Dataset: MasterDataset (GitHub, shihabpk99/AI-Powered-Crop-Disease-Detection-System). Classes: potato bacterial disease, potato fungal disease, potato healthy, potato late blight, rice blast, rice brown spot, rice healthy, rice sheath blight, rice tungro virus, wheat black point, wheat blast, wheat fusarium foot rot, wheat healthy, wheat leaf blight.

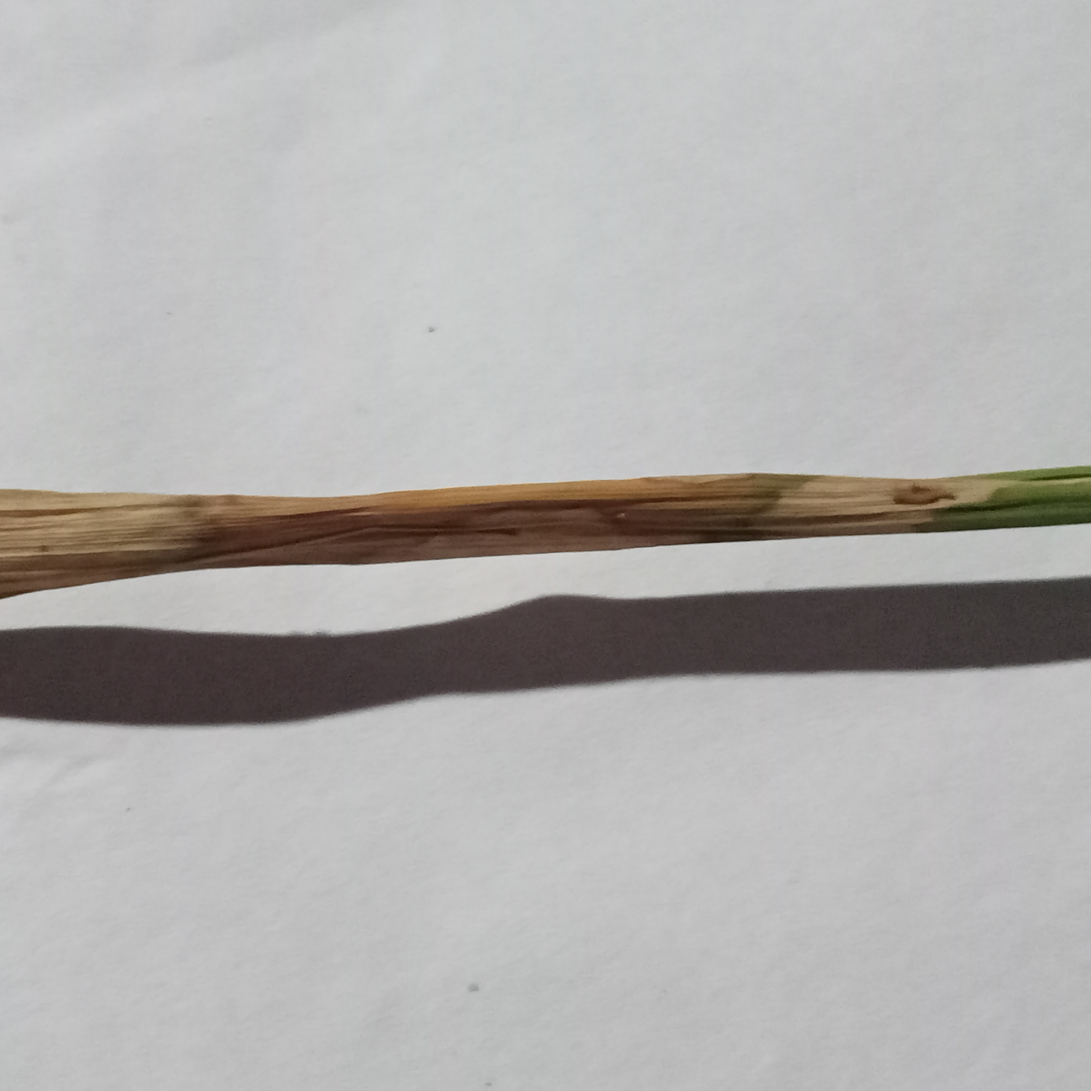
Label: rice blast

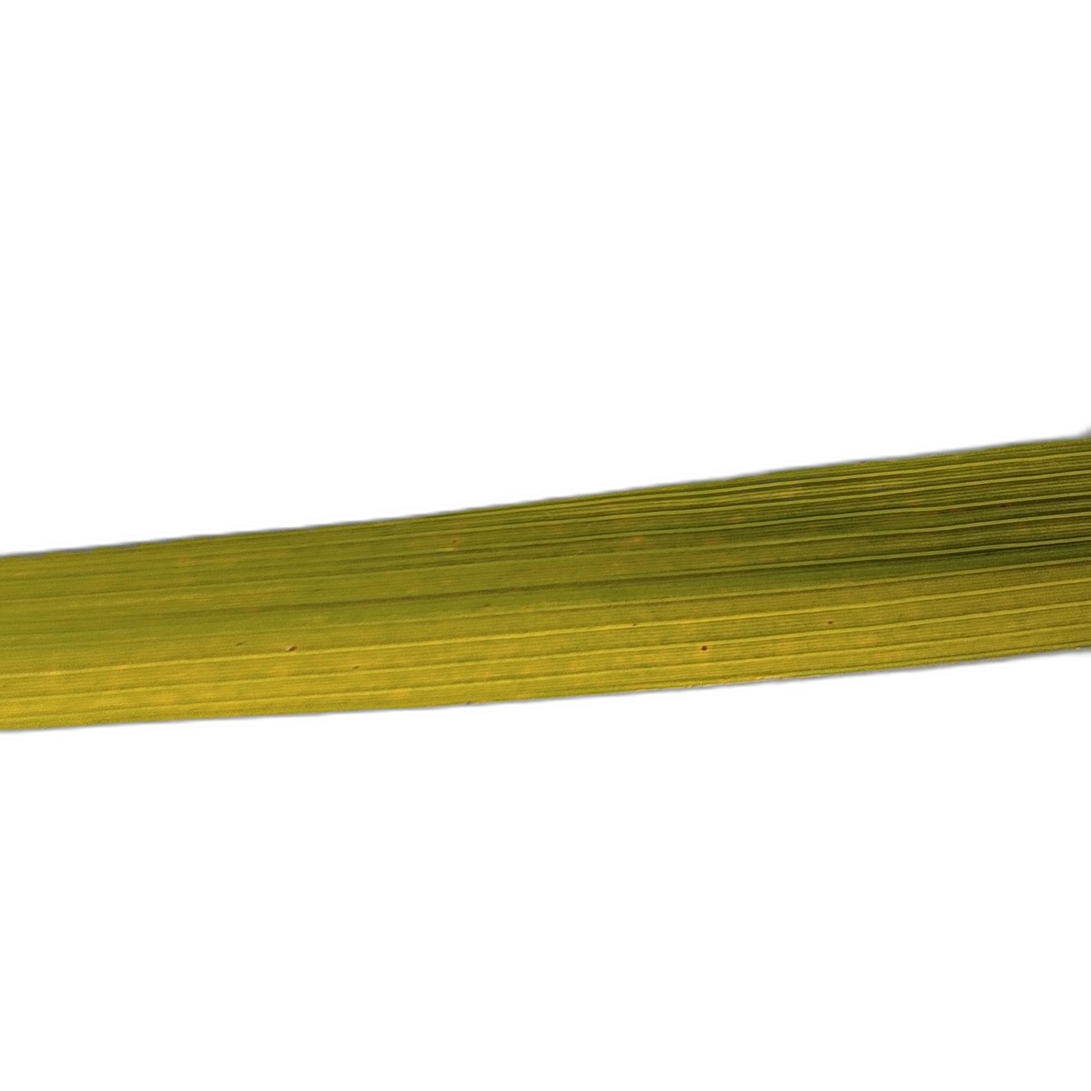
Label: rice tungro virus

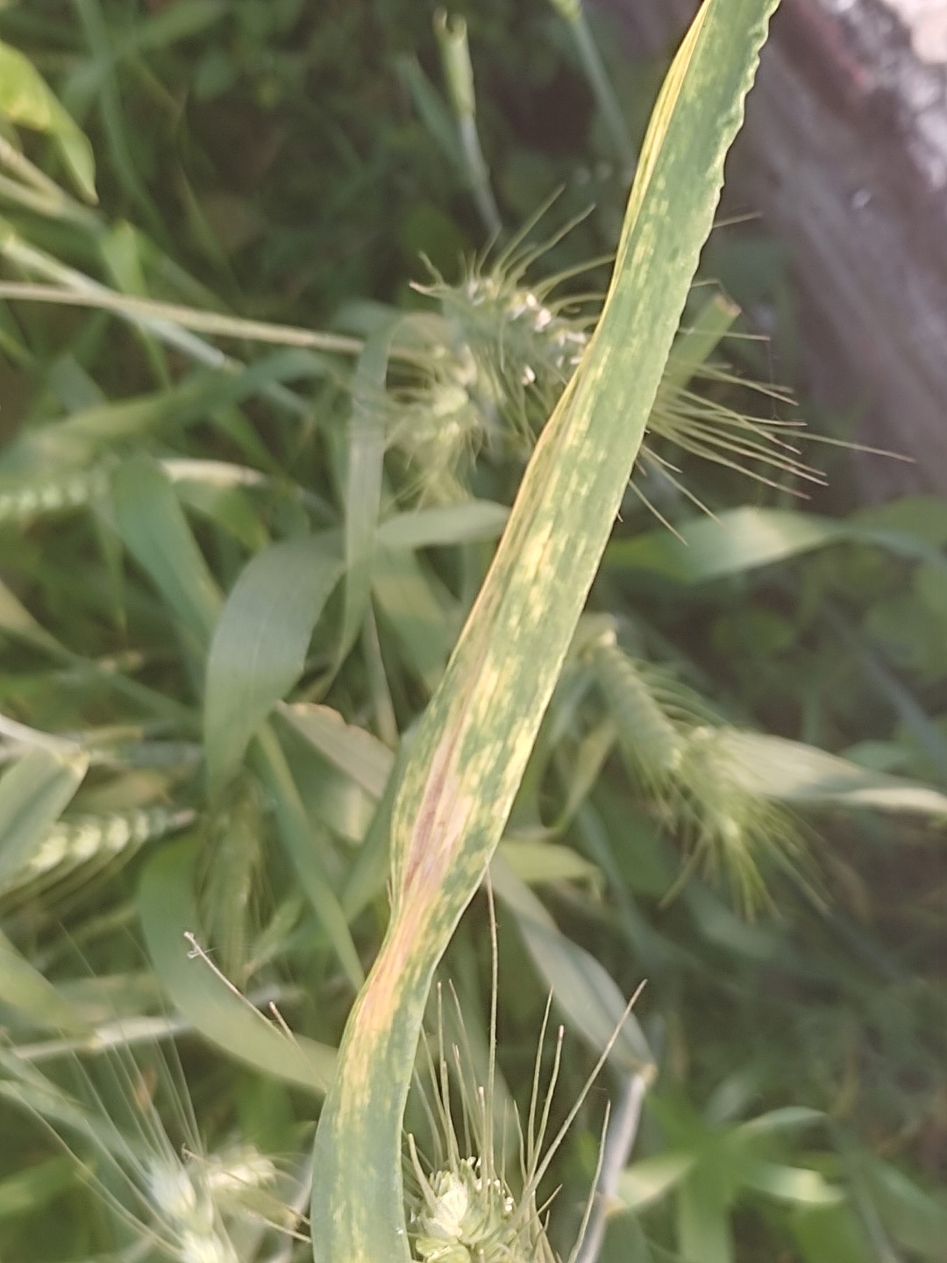
Label: wheat leaf blight

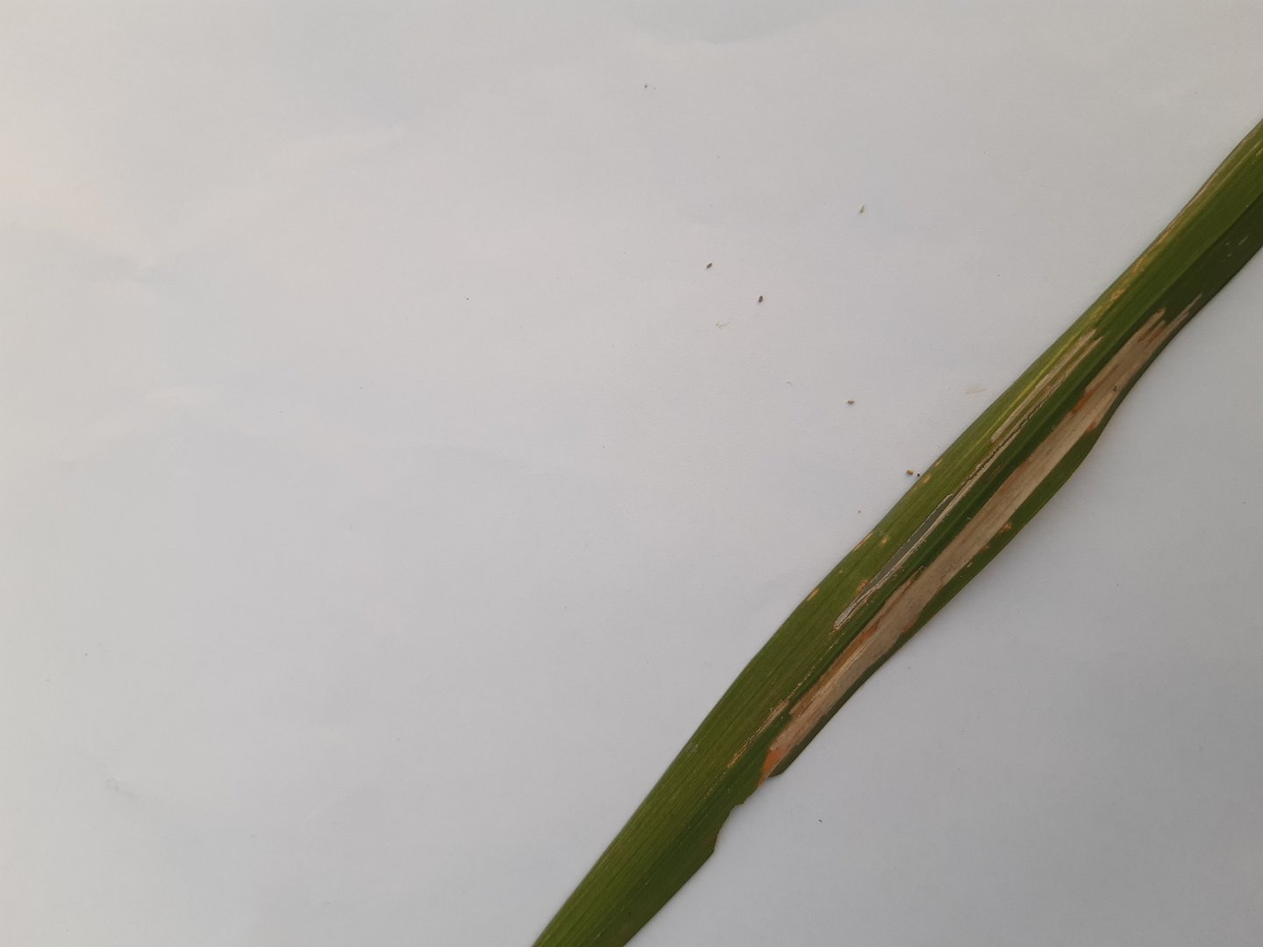
Label: rice sheath blight

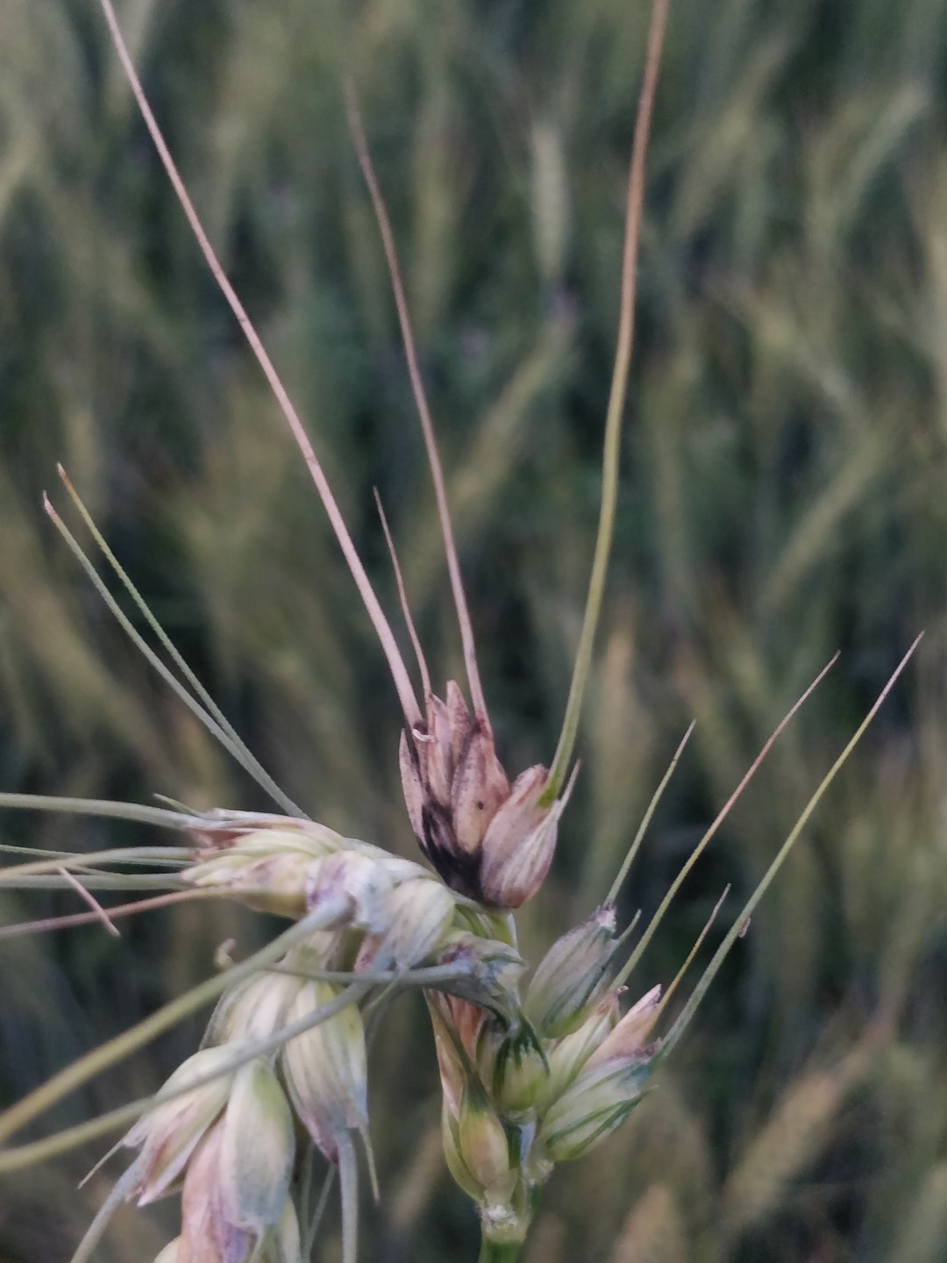
Label: wheat black point

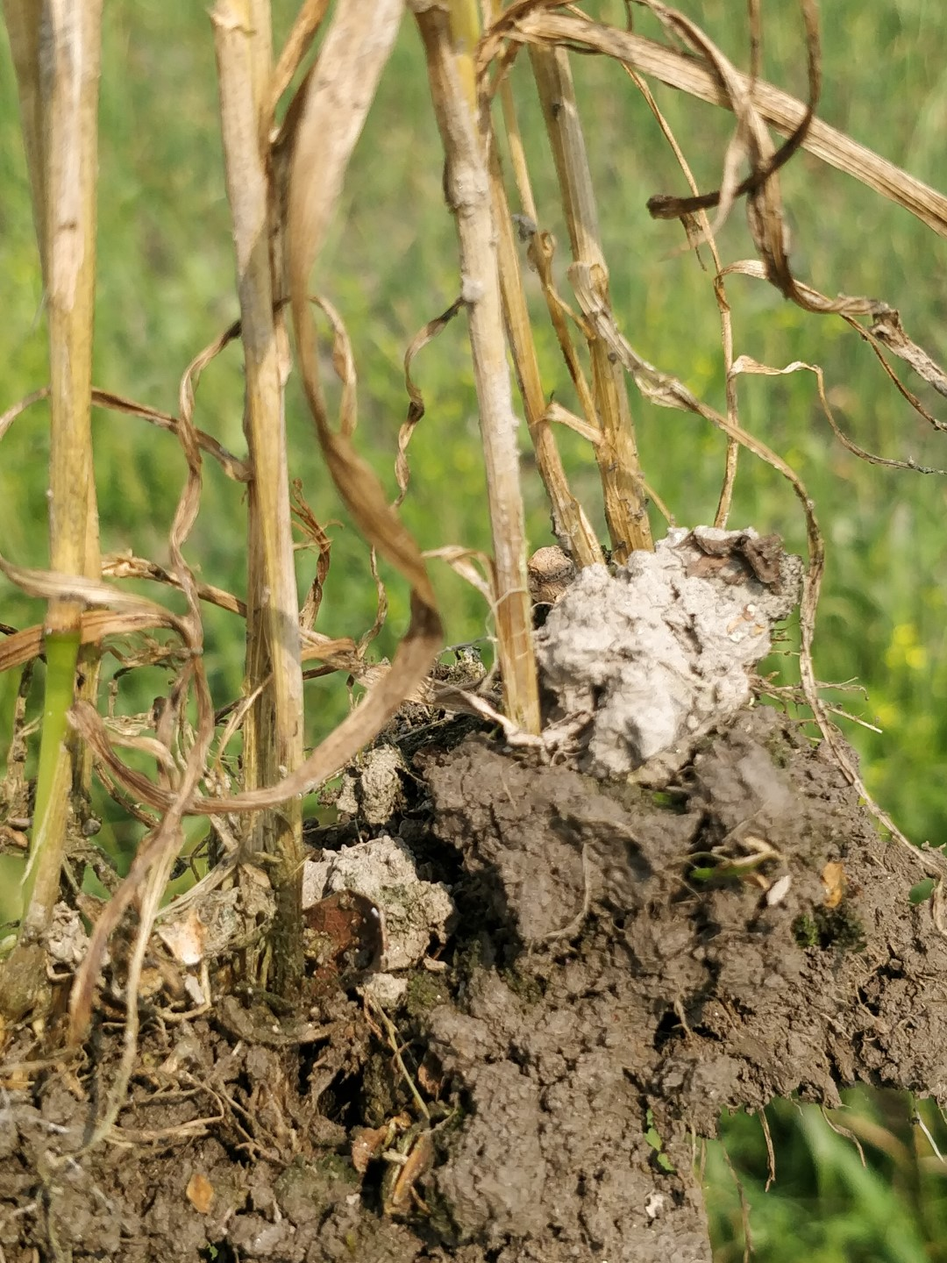
Label: wheat fusarium foot rot
